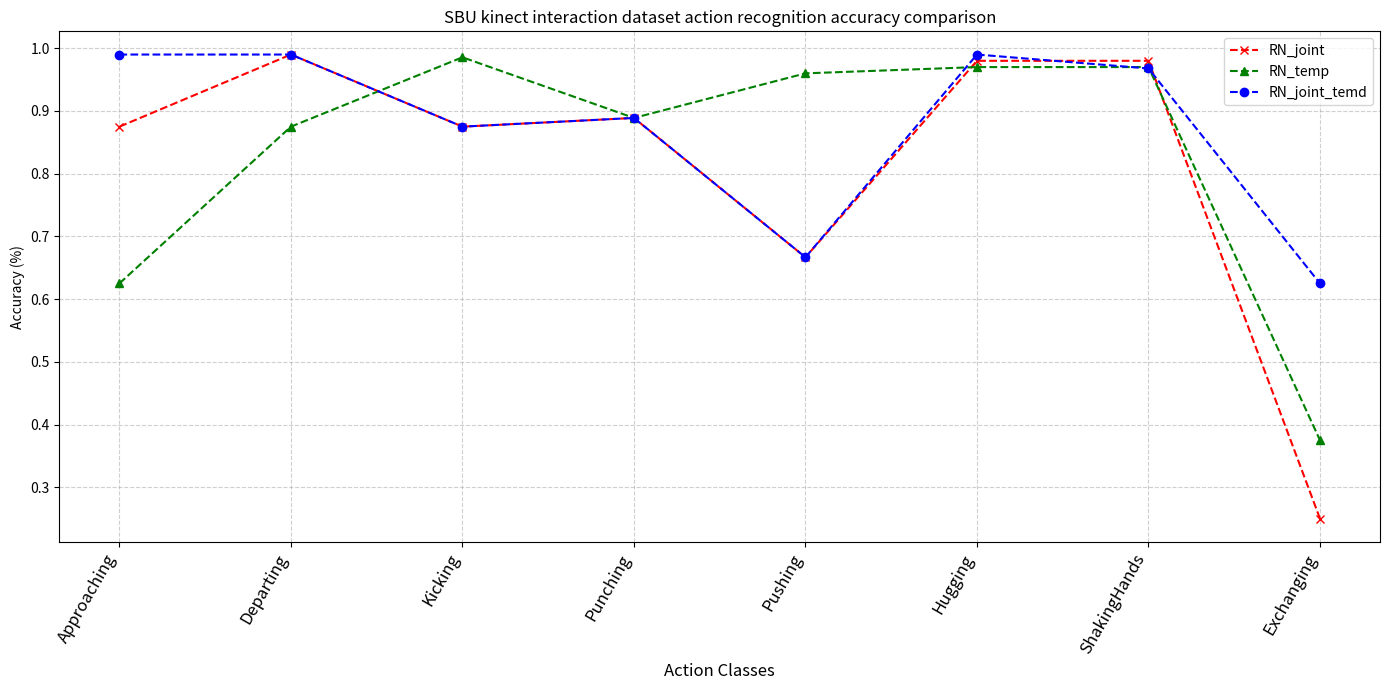

This chart was generated by the following Python code: (Note: this script raises an exception after producing the figure.)
import matplotlib.pyplot as plt
import numpy as np

# 模拟数据
labels = [
    'Approaching','Departing','Kicking','Punching','Pushing','Hugging','ShakingHands','Exchanging'
]

## RN 系列 Chapter 4## (使用fold_0/return_0)
accuracy_RN_joint = [0.875,0.99,0.875,0.8888888888888888,0.6666666666666666,0.98,0.98,0.25]
accuracy_RN_temp = [ 0.625,0.875,0.9856,0.8888888888888888,0.96,0.97,0.97,0.375]
accuracy_RN_joint_temp= [0.99,0.99,0.875,0.8888888888888888,0.6666666666666666,0.99,0.9678,0.625]
# # 设置图表大小
plt.figure(figsize=(14, 7))
# 绘制折线图
plt.plot(accuracy_RN_joint, 'rx', label='RN_joint', linestyle='--')
plt.plot(accuracy_RN_temp, 'g^', label='RN_temp', linestyle='--')
plt.plot(accuracy_RN_joint_temp, 'bo', label='RN_joint_temd', linestyle='--')



# ## ARN-LSTM 系列 Chapter 6##
# accuracy_ARN_LSTM_inward = [0.875,1.0,0.875,0.8888888888888888,0.6666666666666666,1.0,1.0,0.75]
# accuracy_ARN_LSTM_outward = [1.0,1.0,0.75,1.0,0.6666666666666666,1.0,1.0,0.5]
# accuracy_ARN_LSTM_inward_outward= [0.875,1.0,1.0,0.8888888888888888,0.6666666666666666,1.0,1.0,0.375]
# ARN_LSTM_fc1_inward_outward = [0.875,1.0,0.75,0.7777777777777778,0.6666666666666666,1.0,1.0,0.5]
# # 设置图表大小
# plt.figure(figsize=(14, 7))
# # 绘制折线图
# plt.plot(accuracy_ARN_LSTM_inward, 'rx', label='ARN-LSTM_inward', linestyle='--')
# plt.plot(accuracy_ARN_LSTM_outward, 'g^', label='ARN-LSTM_outward', linestyle='--')
# plt.plot(accuracy_ARN_LSTM_inward_outward, 'bo', label='ARN-LSTM_inward_outward', linestyle='--')
# plt.plot(ARN_LSTM_fc1_inward_outward, 'ms', label='ARN-LSTM_fc1_inward_outward', linestyle='--')

# 添加图例
plt.legend()

# 添加标签和标题
plt.xlabel("Action Classes", fontsize=12, color='black')
plt.ylabel("Accuracy (%)")
# plt.title("NTU RGB+D 60 dataset (Cross_view) action recognition performance comparison")
plt.title("SBU kinect interaction dataset action recognition accuracy comparison")

# 设置x轴刻度并将标签颜色设置为黑色，字体大小设置为18
plt.xticks(ticks=np.arange(len(labels)), labels=labels, rotation=60, ha="right", fontsize=12, color='black')

# 显示网格
plt.grid(True, linestyle='--', alpha=0.6)

# 显示图表
plt.tight_layout()
plt.savefig(r'/demo/ARN-LSTM/plot_figures_results/SBU/RN-all_acc_vs.png',dpi=300,bbox_inches='tight')
plt.show()
